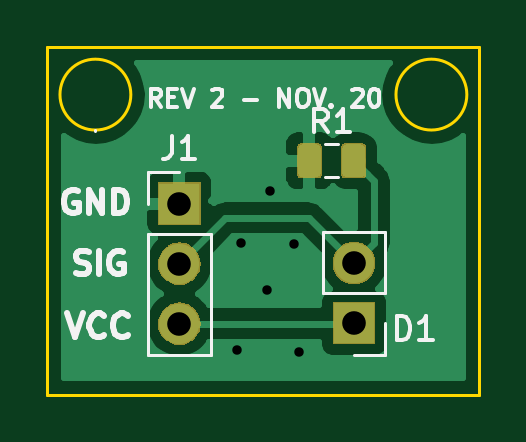
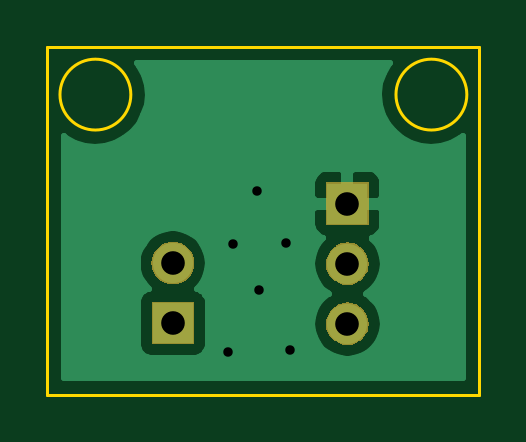
Circuit board: 11 layer files. Board 18.3 x 14.7 mm.
- bottom_copper: photodiode-B.Cu.gbr (11834 bytes)
- bottom_mask: photodiode-B.Mask.gbr (5674 bytes)
- paste: photodiode-B.Paste.gbr (495 bytes)
- bottom_silk: photodiode-B.SilkS.gbr (496 bytes)
- outline: photodiode-Edge.Cuts.gbr (830 bytes)
- top_copper: photodiode-F.Cu.gbr (20916 bytes)
- top_mask: photodiode-F.Mask.gbr (7594 bytes)
- paste: photodiode-F.Paste.gbr (4152 bytes)
- top_silk: photodiode-F.SilkS.gbr (7877 bytes)
- drill: photodiode-NPTH.drl (142 bytes)
- drill: photodiode-PTH.drl (349 bytes)

=== bottom_copper: photodiode-B.Cu.gbr (11834 bytes, source omitted) ===
=== bottom_mask: photodiode-B.Mask.gbr ===
G04 #@! TF.GenerationSoftware,KiCad,Pcbnew,(5.0.1)-4*
G04 #@! TF.CreationDate,2019-11-20T14:17:43-05:00*
G04 #@! TF.ProjectId,photodiode,70686F746F64696F64652E6B69636164,rev?*
G04 #@! TF.SameCoordinates,Original*
G04 #@! TF.FileFunction,Soldermask,Bot*
G04 #@! TF.FilePolarity,Negative*
%FSLAX46Y46*%
G04 Gerber Fmt 4.6, Leading zero omitted, Abs format (unit mm)*
G04 Created by KiCad (PCBNEW (5.0.1)-4) date 11/20/2019 2:17:43 PM*
%MOMM*%
%LPD*%
G01*
G04 APERTURE LIST*
%ADD10C,0.100000*%
G04 APERTURE END LIST*
D10*
G36*
X104250443Y-75860520D02*
X104316627Y-75867038D01*
X104429853Y-75901385D01*
X104486467Y-75918558D01*
X104625087Y-75992653D01*
X104642991Y-76002223D01*
X104678729Y-76031553D01*
X104780186Y-76114815D01*
X104863448Y-76216272D01*
X104892778Y-76252010D01*
X104892779Y-76252012D01*
X104976443Y-76408534D01*
X104976443Y-76408535D01*
X105027963Y-76578374D01*
X105045359Y-76755001D01*
X105027963Y-76931628D01*
X104993616Y-77044854D01*
X104976443Y-77101468D01*
X104902348Y-77240088D01*
X104892778Y-77257992D01*
X104863448Y-77293730D01*
X104780186Y-77395187D01*
X104678729Y-77478449D01*
X104642991Y-77507779D01*
X104642989Y-77507780D01*
X104486467Y-77591444D01*
X104429853Y-77608617D01*
X104316627Y-77642964D01*
X104250442Y-77649483D01*
X104184260Y-77656001D01*
X104095740Y-77656001D01*
X104029558Y-77649483D01*
X103963373Y-77642964D01*
X103850147Y-77608617D01*
X103793533Y-77591444D01*
X103637011Y-77507780D01*
X103637009Y-77507779D01*
X103601271Y-77478449D01*
X103499814Y-77395187D01*
X103416552Y-77293730D01*
X103387222Y-77257992D01*
X103377652Y-77240088D01*
X103303557Y-77101468D01*
X103286384Y-77044854D01*
X103252037Y-76931628D01*
X103234641Y-76755001D01*
X103252037Y-76578374D01*
X103303557Y-76408535D01*
X103303557Y-76408534D01*
X103387221Y-76252012D01*
X103387222Y-76252010D01*
X103416552Y-76216272D01*
X103499814Y-76114815D01*
X103601271Y-76031553D01*
X103637009Y-76002223D01*
X103654913Y-75992653D01*
X103793533Y-75918558D01*
X103850147Y-75901385D01*
X103963373Y-75867038D01*
X104029557Y-75860520D01*
X104095740Y-75854001D01*
X104184260Y-75854001D01*
X104250443Y-75860520D01*
X104250443Y-75860520D01*
G37*
G36*
X112429860Y-77634400D02*
X110627860Y-77634400D01*
X110627860Y-75832400D01*
X112429860Y-75832400D01*
X112429860Y-77634400D01*
X112429860Y-77634400D01*
G37*
G36*
X104250442Y-73320519D02*
X104316627Y-73327038D01*
X104415257Y-73356957D01*
X104486467Y-73378558D01*
X104602577Y-73440621D01*
X104642991Y-73462223D01*
X104678729Y-73491553D01*
X104780186Y-73574815D01*
X104863448Y-73676272D01*
X104892778Y-73712010D01*
X104892779Y-73712012D01*
X104976443Y-73868534D01*
X104976443Y-73868535D01*
X105027963Y-74038374D01*
X105045359Y-74215001D01*
X105027963Y-74391628D01*
X104993616Y-74504854D01*
X104976443Y-74561468D01*
X104904325Y-74696389D01*
X104892778Y-74717992D01*
X104863448Y-74753730D01*
X104780186Y-74855187D01*
X104678729Y-74938449D01*
X104642991Y-74967779D01*
X104642989Y-74967780D01*
X104486467Y-75051444D01*
X104429853Y-75068617D01*
X104316627Y-75102964D01*
X104250442Y-75109483D01*
X104184260Y-75116001D01*
X104095740Y-75116001D01*
X104029558Y-75109483D01*
X103963373Y-75102964D01*
X103850147Y-75068617D01*
X103793533Y-75051444D01*
X103637011Y-74967780D01*
X103637009Y-74967779D01*
X103601271Y-74938449D01*
X103499814Y-74855187D01*
X103416552Y-74753730D01*
X103387222Y-74717992D01*
X103375675Y-74696389D01*
X103303557Y-74561468D01*
X103286384Y-74504854D01*
X103252037Y-74391628D01*
X103234641Y-74215001D01*
X103252037Y-74038374D01*
X103303557Y-73868535D01*
X103303557Y-73868534D01*
X103387221Y-73712012D01*
X103387222Y-73712010D01*
X103416552Y-73676272D01*
X103499814Y-73574815D01*
X103601271Y-73491553D01*
X103637009Y-73462223D01*
X103677423Y-73440621D01*
X103793533Y-73378558D01*
X103864743Y-73356957D01*
X103963373Y-73327038D01*
X104029558Y-73320519D01*
X104095740Y-73314001D01*
X104184260Y-73314001D01*
X104250442Y-73320519D01*
X104250442Y-73320519D01*
G37*
G36*
X111639302Y-73298918D02*
X111705487Y-73305437D01*
X111818713Y-73339784D01*
X111875327Y-73356957D01*
X112013947Y-73431052D01*
X112031851Y-73440622D01*
X112058170Y-73462222D01*
X112169046Y-73553214D01*
X112252308Y-73654671D01*
X112281638Y-73690409D01*
X112281639Y-73690411D01*
X112365303Y-73846933D01*
X112365303Y-73846934D01*
X112416823Y-74016773D01*
X112434219Y-74193400D01*
X112416823Y-74370027D01*
X112410271Y-74391626D01*
X112365303Y-74539867D01*
X112291208Y-74678487D01*
X112281638Y-74696391D01*
X112263912Y-74717990D01*
X112169046Y-74833586D01*
X112067589Y-74916848D01*
X112031851Y-74946178D01*
X112031849Y-74946179D01*
X111875327Y-75029843D01*
X111818713Y-75047016D01*
X111705487Y-75081363D01*
X111639302Y-75087882D01*
X111573120Y-75094400D01*
X111484600Y-75094400D01*
X111418418Y-75087882D01*
X111352233Y-75081363D01*
X111239007Y-75047016D01*
X111182393Y-75029843D01*
X111025871Y-74946179D01*
X111025869Y-74946178D01*
X110990131Y-74916848D01*
X110888674Y-74833586D01*
X110793808Y-74717990D01*
X110776082Y-74696391D01*
X110766512Y-74678487D01*
X110692417Y-74539867D01*
X110647449Y-74391626D01*
X110640897Y-74370027D01*
X110623501Y-74193400D01*
X110640897Y-74016773D01*
X110692417Y-73846934D01*
X110692417Y-73846933D01*
X110776081Y-73690411D01*
X110776082Y-73690409D01*
X110805412Y-73654671D01*
X110888674Y-73553214D01*
X110999550Y-73462222D01*
X111025869Y-73440622D01*
X111043773Y-73431052D01*
X111182393Y-73356957D01*
X111239007Y-73339784D01*
X111352233Y-73305437D01*
X111418418Y-73298918D01*
X111484600Y-73292400D01*
X111573120Y-73292400D01*
X111639302Y-73298918D01*
X111639302Y-73298918D01*
G37*
G36*
X105041000Y-72576001D02*
X103239000Y-72576001D01*
X103239000Y-70774001D01*
X105041000Y-70774001D01*
X105041000Y-72576001D01*
X105041000Y-72576001D01*
G37*
M02*

=== paste: photodiode-B.Paste.gbr ===
G04 #@! TF.GenerationSoftware,KiCad,Pcbnew,(5.0.1)-4*
G04 #@! TF.CreationDate,2019-11-20T14:17:43-05:00*
G04 #@! TF.ProjectId,photodiode,70686F746F64696F64652E6B69636164,rev?*
G04 #@! TF.SameCoordinates,Original*
G04 #@! TF.FileFunction,Paste,Bot*
G04 #@! TF.FilePolarity,Positive*
%FSLAX46Y46*%
G04 Gerber Fmt 4.6, Leading zero omitted, Abs format (unit mm)*
G04 Created by KiCad (PCBNEW (5.0.1)-4) date 11/20/2019 2:17:43 PM*
%MOMM*%
%LPD*%
G01*
G04 APERTURE LIST*
G04 APERTURE END LIST*
M02*

=== bottom_silk: photodiode-B.SilkS.gbr ===
G04 #@! TF.GenerationSoftware,KiCad,Pcbnew,(5.0.1)-4*
G04 #@! TF.CreationDate,2019-11-20T14:17:43-05:00*
G04 #@! TF.ProjectId,photodiode,70686F746F64696F64652E6B69636164,rev?*
G04 #@! TF.SameCoordinates,Original*
G04 #@! TF.FileFunction,Legend,Bot*
G04 #@! TF.FilePolarity,Positive*
%FSLAX46Y46*%
G04 Gerber Fmt 4.6, Leading zero omitted, Abs format (unit mm)*
G04 Created by KiCad (PCBNEW (5.0.1)-4) date 11/20/2019 2:17:43 PM*
%MOMM*%
%LPD*%
G01*
G04 APERTURE LIST*
G04 APERTURE END LIST*
M02*

=== outline: photodiode-Edge.Cuts.gbr ===
G04 #@! TF.GenerationSoftware,KiCad,Pcbnew,(5.0.1)-4*
G04 #@! TF.CreationDate,2019-11-20T14:17:43-05:00*
G04 #@! TF.ProjectId,photodiode,70686F746F64696F64652E6B69636164,rev?*
G04 #@! TF.SameCoordinates,Original*
G04 #@! TF.FileFunction,Profile,NP*
%FSLAX46Y46*%
G04 Gerber Fmt 4.6, Leading zero omitted, Abs format (unit mm)*
G04 Created by KiCad (PCBNEW (5.0.1)-4) date 11/20/2019 2:17:43 PM*
%MOMM*%
%LPD*%
G01*
G04 APERTURE LIST*
%ADD10C,0.120000*%
G04 APERTURE END LIST*
D10*
X98552000Y-65024000D02*
X116840000Y-65024000D01*
X98552000Y-79756000D02*
X98552000Y-65024000D01*
X116840000Y-79756000D02*
X98552000Y-79756000D01*
X116840000Y-65024000D02*
X116840000Y-79756000D01*
X116308000Y-67056000D02*
G75*
G03X116308000Y-67056000I-1500000J0D01*
G01*
X102084000Y-67056000D02*
G75*
G03X102084000Y-67056000I-1500000J0D01*
G01*
M02*

=== top_copper: photodiode-F.Cu.gbr (20916 bytes, source omitted) ===
=== top_mask: photodiode-F.Mask.gbr (7594 bytes, source omitted) ===
=== paste: photodiode-F.Paste.gbr ===
G04 #@! TF.GenerationSoftware,KiCad,Pcbnew,(5.0.1)-4*
G04 #@! TF.CreationDate,2019-11-20T14:17:43-05:00*
G04 #@! TF.ProjectId,photodiode,70686F746F64696F64652E6B69636164,rev?*
G04 #@! TF.SameCoordinates,Original*
G04 #@! TF.FileFunction,Paste,Top*
G04 #@! TF.FilePolarity,Positive*
%FSLAX46Y46*%
G04 Gerber Fmt 4.6, Leading zero omitted, Abs format (unit mm)*
G04 Created by KiCad (PCBNEW (5.0.1)-4) date 11/20/2019 2:17:43 PM*
%MOMM*%
%LPD*%
G01*
G04 APERTURE LIST*
%ADD10C,0.100000*%
%ADD11C,0.975000*%
G04 APERTURE END LIST*
D10*
G04 #@! TO.C,R1*
G36*
X109911582Y-69156254D02*
X109935243Y-69159764D01*
X109958447Y-69165576D01*
X109980969Y-69173634D01*
X110002593Y-69183862D01*
X110023110Y-69196159D01*
X110042323Y-69210409D01*
X110060047Y-69226473D01*
X110076111Y-69244197D01*
X110090361Y-69263410D01*
X110102658Y-69283927D01*
X110112886Y-69305551D01*
X110120944Y-69328073D01*
X110126756Y-69351277D01*
X110130266Y-69374938D01*
X110131440Y-69398830D01*
X110131440Y-70311330D01*
X110130266Y-70335222D01*
X110126756Y-70358883D01*
X110120944Y-70382087D01*
X110112886Y-70404609D01*
X110102658Y-70426233D01*
X110090361Y-70446750D01*
X110076111Y-70465963D01*
X110060047Y-70483687D01*
X110042323Y-70499751D01*
X110023110Y-70514001D01*
X110002593Y-70526298D01*
X109980969Y-70536526D01*
X109958447Y-70544584D01*
X109935243Y-70550396D01*
X109911582Y-70553906D01*
X109887690Y-70555080D01*
X109400190Y-70555080D01*
X109376298Y-70553906D01*
X109352637Y-70550396D01*
X109329433Y-70544584D01*
X109306911Y-70536526D01*
X109285287Y-70526298D01*
X109264770Y-70514001D01*
X109245557Y-70499751D01*
X109227833Y-70483687D01*
X109211769Y-70465963D01*
X109197519Y-70446750D01*
X109185222Y-70426233D01*
X109174994Y-70404609D01*
X109166936Y-70382087D01*
X109161124Y-70358883D01*
X109157614Y-70335222D01*
X109156440Y-70311330D01*
X109156440Y-69398830D01*
X109157614Y-69374938D01*
X109161124Y-69351277D01*
X109166936Y-69328073D01*
X109174994Y-69305551D01*
X109185222Y-69283927D01*
X109197519Y-69263410D01*
X109211769Y-69244197D01*
X109227833Y-69226473D01*
X109245557Y-69210409D01*
X109264770Y-69196159D01*
X109285287Y-69183862D01*
X109306911Y-69173634D01*
X109329433Y-69165576D01*
X109352637Y-69159764D01*
X109376298Y-69156254D01*
X109400190Y-69155080D01*
X109887690Y-69155080D01*
X109911582Y-69156254D01*
X109911582Y-69156254D01*
G37*
D11*
X109643940Y-69855080D03*
D10*
G36*
X111786582Y-69156254D02*
X111810243Y-69159764D01*
X111833447Y-69165576D01*
X111855969Y-69173634D01*
X111877593Y-69183862D01*
X111898110Y-69196159D01*
X111917323Y-69210409D01*
X111935047Y-69226473D01*
X111951111Y-69244197D01*
X111965361Y-69263410D01*
X111977658Y-69283927D01*
X111987886Y-69305551D01*
X111995944Y-69328073D01*
X112001756Y-69351277D01*
X112005266Y-69374938D01*
X112006440Y-69398830D01*
X112006440Y-70311330D01*
X112005266Y-70335222D01*
X112001756Y-70358883D01*
X111995944Y-70382087D01*
X111987886Y-70404609D01*
X111977658Y-70426233D01*
X111965361Y-70446750D01*
X111951111Y-70465963D01*
X111935047Y-70483687D01*
X111917323Y-70499751D01*
X111898110Y-70514001D01*
X111877593Y-70526298D01*
X111855969Y-70536526D01*
X111833447Y-70544584D01*
X111810243Y-70550396D01*
X111786582Y-70553906D01*
X111762690Y-70555080D01*
X111275190Y-70555080D01*
X111251298Y-70553906D01*
X111227637Y-70550396D01*
X111204433Y-70544584D01*
X111181911Y-70536526D01*
X111160287Y-70526298D01*
X111139770Y-70514001D01*
X111120557Y-70499751D01*
X111102833Y-70483687D01*
X111086769Y-70465963D01*
X111072519Y-70446750D01*
X111060222Y-70426233D01*
X111049994Y-70404609D01*
X111041936Y-70382087D01*
X111036124Y-70358883D01*
X111032614Y-70335222D01*
X111031440Y-70311330D01*
X111031440Y-69398830D01*
X111032614Y-69374938D01*
X111036124Y-69351277D01*
X111041936Y-69328073D01*
X111049994Y-69305551D01*
X111060222Y-69283927D01*
X111072519Y-69263410D01*
X111086769Y-69244197D01*
X111102833Y-69226473D01*
X111120557Y-69210409D01*
X111139770Y-69196159D01*
X111160287Y-69183862D01*
X111181911Y-69173634D01*
X111204433Y-69165576D01*
X111227637Y-69159764D01*
X111251298Y-69156254D01*
X111275190Y-69155080D01*
X111762690Y-69155080D01*
X111786582Y-69156254D01*
X111786582Y-69156254D01*
G37*
D11*
X111518940Y-69855080D03*
G04 #@! TD*
M02*

=== top_silk: photodiode-F.SilkS.gbr (7877 bytes, source omitted) ===
=== drill: photodiode-NPTH.drl ===
M48
;DRILL file {KiCad (5.0.1)-4} date 11/20/2019 2:17:47 PM
;FORMAT={-:-/ absolute / metric / decimal}
FMAT,2
METRIC,TZ
%
G90
G05
M71
T0
M30

=== drill: photodiode-PTH.drl ===
M48
;DRILL file {KiCad (5.0.1)-4} date 11/20/2019 2:17:47 PM
;FORMAT={-:-/ absolute / metric / decimal}
FMAT,2
METRIC,TZ
T1C0.400
T2C1.000
%
G90
G05
M71
T1
X106.573Y-77.861
X106.738Y-73.35
X107.866Y-75.316
X107.955Y-71.123
X109.004Y-73.401
X109.197Y-77.953
T2
X111.529Y-74.193
X111.529Y-76.733
X104.14Y-71.675
X104.14Y-74.215
X104.14Y-76.755
T0
M30
